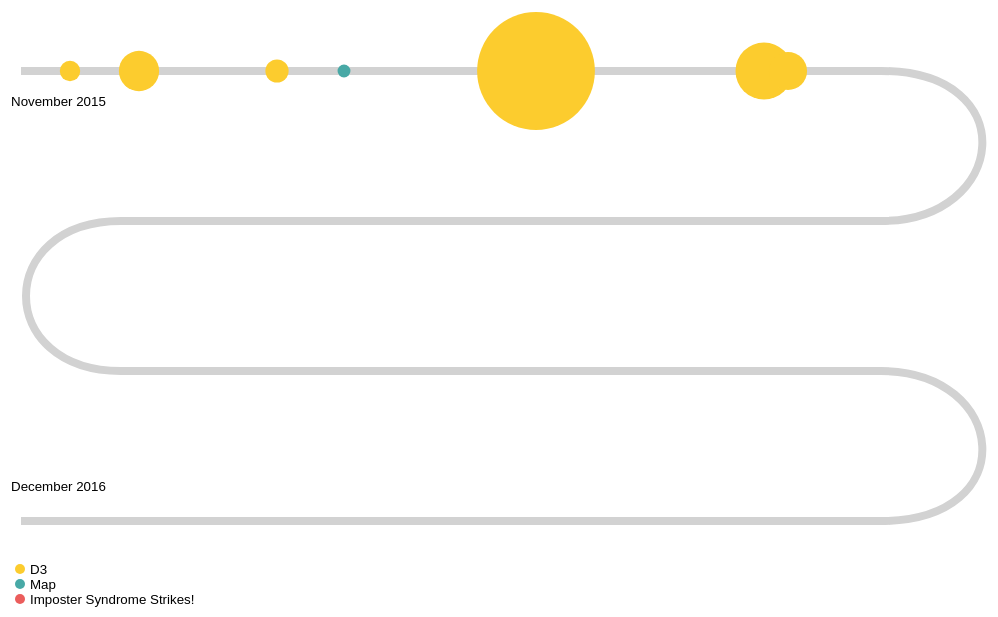
D3 v3 page, settled after 480 driven frames (8 s of simulated time); the page loaded 1 data file(s).



		var svg = d3.select("#legend")
					.append("svg")
					.attr("width", 1000)
					.attr("height", 60)


		var languageData = [ {"language":"D3", "color":"#FCCC2E"}, {"language":"Map", "color":"#48A9A6"}, {"language":"Imposter Syndrome Strikes!", "color":"#EB5D5C"} ];

			var legend = svg.append("g")
							.attr("class", "legend")
							.attr("x", 10)
							.attr("y", 20)
							.attr("width", 10)
							.attr("heigt", 20)

				legend.selectAll("g")
						.data(languageData)
						.enter()
						.append("g")
						.each(function(d,i) {
							var g = d3.select(this);
									g.append("circle")
										.attr("cx", 140)
										.attr("cy", i* 15 + 20)
										.attr("r", 5)
										.attr("width", 10)
										.attr("height", 10)
										.style("fill", d.color)

									g.append("text")
										.attr("x", 150)
										.attr("y", i* 15 + 25)
										.attr("width", 10)
										.attr("height", 20)
										.text(d.language)
										.style("font-size", "10pt")


						})
		

		var w = 1000, h = 550

		var svg = d3.select("#linesandlinesandlines")
					.append("svg")
					.attr("width", w)
					.attr("height", h)

		var lineScale = d3.scale.linear()
								.domain([25,250])
								.range([10,50])


		var lineData = [ { "x": 20,   "y": 80},  { "x": 880,  "y": 80}, { "x": 880,  "y": 230},
							{ "x": 120,  "y": 230}, { "x": 120,  "y": 380}, { "x": 880,  "y": 380}, 
							{ "x": 880,  "y": 530}, { "x": 20,  "y": 530}]
  	               

		var line = d3.svg.line()
					.x(function(d){return d.x; })
					.y(function(d){return d.y; })
					.interpolate("monotone");

		var lineGraph = svg.append("path")
							.attr("d", line(lineData))
							.attr("stroke", "#d2d2d2")
							.attr("stroke-width", 8)
							.attr("fill", "none")

		var colors = d3.scale.ordinal()
							.domain(["D3", "Imposter", "Map"])
							.range(["#FCCC2E", "#EB5D5C", "#48A9A6"])


		d3.json("pages/data/project.json", function(d) {

			svg.selectAll("circle")
				.data(d)
				.enter()
				.append("a")
				.attr("xlink:href", function(d){return d.URL;})
				.append("circle")
				.attr("cx", function(d) {return d.xposition; })
				.attr("cy", function(d) {return d.yposition; })
				.attr("r", function(d) {return lineScale(d.lines); })
				.attr("fill", function(d) {return colors(d.language); })
				.on('mouseover', function(d) {
					var nodeSelection = d3.select(this).style({fill: '#FF0099'});
				})
				.on('mouseout', function(d) {
					var nodeDeselection = d3.select(this).style("fill", function(d) {return colors(d.language); })
				})

			svg.append("text")
				.attr("y", 115)
				.attr("x", 10)
				.attr("font-size", "10pt")
				.text("November 2015")

			svg.append("text")
				.attr("y", 500)
				.attr("x", 10)
				.attr("font-size", "10pt")
				.text("December 2016")	


		})


		
new Date().getFullYear()>2010&&document.write("-"+new Date().getFullYear());

### data: pages/data/project.json
[
 {
  "name": "Tate Aquisitions",
  "date": "20151108",
  "URL": "http://davidstelfox.github.io/pages/acqu…",
  "language": "D3",
  "xposition": 69,
  "yposition": 80,
  "lines": 26
 },
 {
  "name": "Books",
  "date": "20151116",
  "URL": "http://davidstelfox.github.io/pages/book…",
  "language": "D3",
  "xposition": 138,
  "yposition": 80,
  "lines": 82
 },
 {
  "name": "Homelessness",
  "date": "20151201",
  "URL": "http://davidstelfox.github.io/pages/home…",
  "language": "D3",
  "xposition": 276,
  "yposition": 80,
  "lines": 34
 },
 {
  "name": "Moves",
  "date": "20151208",
  "URL": "http://davidstelfox.github.io/pages/move…",
  "language": "Map",
  "xposition": 343,
  "yposition": 80,
  "lines": 5
 },
 {
  "name": "Spotify",
  "date": "20160103",
  "URL": "http://davidstelfox.github.io/pages/AYea…",
  "language": "D3",
  "xposition": 535,
  "yposition": 80,
  "lines": 300
 },
 {
  "name": "Temperature",
  "date": "201601204",
  "URL": "http://davidstelfox.github.io/pages/temp…",
  "language": "D3",
  "xposition": 763,
  "yposition": 80,
  "lines": 129
 },
 {
  "name": "Temperature",
  "date": "201601207",
  "URL": "http://davidstelfox.github.io/pages/wind…",
  "language": "D3",
  "xposition": 787,
  "yposition": 80,
  "lines": 76
 }
]